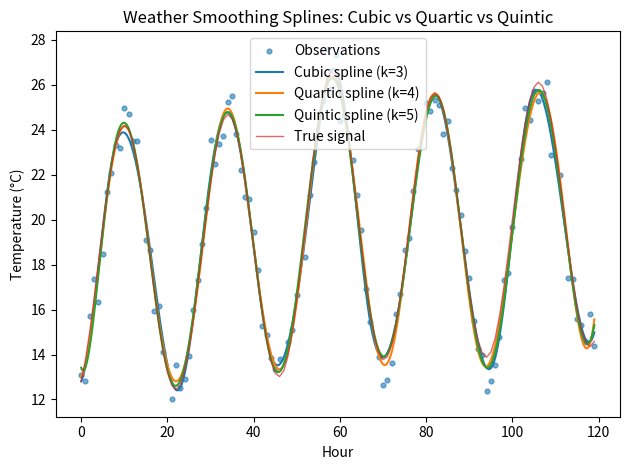
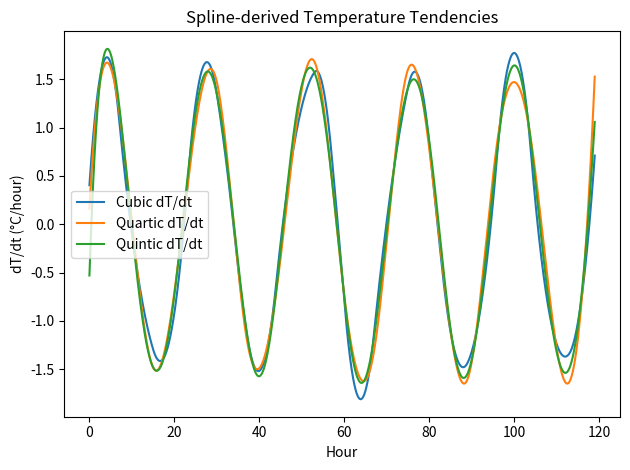
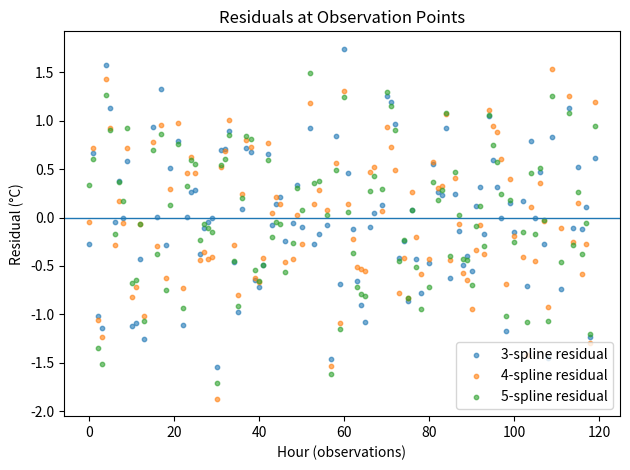

These charts were generated, in order, by the following Python code:
# spline_weather_demo.py
import numpy as np
import pandas as pd
import matplotlib.pyplot as plt
from scipy.interpolate import UnivariateSpline

# 1) Synthetic weather signal: hourly temps over 5 days (120 hours)
rng = np.random.default_rng(42)
hours = np.arange(0, 5*24, 1, dtype=float)            # hourly
# Base “true” temperature: diurnal cycle + mild front on day 3 + gentle trend
true_temp = (
    18
    + 6*np.sin(2*np.pi*hours/24 - np.pi/3)            # diurnal cycle
    + 1.5*np.exp(-0.5*((hours-60)/6)**2)              # short-lived warming front ~ day 3
    + 0.02*(hours)                                    # slow warming trend
)
noise = rng.normal(0.0, 0.9, size=hours.size)         # sensor noise
obs_temp = true_temp + noise

# Optional: simulate sporadic missing observations (e.g., dropped readings)
mask = rng.choice([True, False], size=hours.size, p=[0.93, 0.07])
t_obs = hours[mask]
y_obs = obs_temp[mask]

# Dense grid for evaluation & plotting
t_dense = np.linspace(hours.min(), hours.max(), 2000)

# 2) Fit smoothing splines of degree k = 3 (cubic), 4 (quartic), 5 (quintic)
# Smoothing factor s ≈ sigma^2 * N (classic rule of thumb). Tune as needed.
sigma2 = np.var(noise)
s_val = sigma2 * t_obs.size

splines = {}
preds = {}
derivs = {}
for k in (3, 4, 5):
    spl = UnivariateSpline(t_obs, y_obs, k=k, s=s_val)
    splines[k] = spl
    preds[k] = spl(t_dense)
    derivs[k] = spl.derivative()(t_dense)

# 3) Compare RMSE vs the (unknown in practice) true signal — here we have it
rmse = {k: np.sqrt(np.mean((preds[k] - np.interp(t_dense, hours, true_temp))**2)) for k in preds}

# 4) Export CSV with side-by-side predictions and derivatives
df = pd.DataFrame({
    "t_hour": t_dense,
    "true_temp": np.interp(t_dense, hours, true_temp),
    "cubic_temp": preds[3],
    "quartic_temp": preds[4],
    "quintic_temp": preds[5],
    "cubic_dTdt": derivs[3],
    "quartic_dTdt": derivs[4],
    "quintic_dTdt": derivs[5],
})
df.to_csv("spline_predictions.csv", index=False)
print("Saved: spline_predictions.csv")
print("RMSE (°C):", {f"{k}-spline": round(v, 3) for k, v in rmse.items()})

# 5) Plots (keep each chart in its own figure; do not set colors)
# (a) Observations vs. the three spline fits
plt.figure()
plt.scatter(t_obs, y_obs, s=12, alpha=0.6, label="Observations")
plt.plot(t_dense, preds[3], label="Cubic spline (k=3)")
plt.plot(t_dense, preds[4], label="Quartic spline (k=4)")
plt.plot(t_dense, preds[5], label="Quintic spline (k=5)")
plt.plot(hours, true_temp, linewidth=1, alpha=0.7, label="True signal")
plt.xlabel("Hour")
plt.ylabel("Temperature (°C)")
plt.title("Weather Smoothing Splines: Cubic vs Quartic vs Quintic")
plt.legend()
plt.tight_layout()
plt.show()

# (b) First derivatives (rate of change), useful for fronts/gradients
plt.figure()
plt.plot(t_dense, derivs[3], label="Cubic dT/dt")
plt.plot(t_dense, derivs[4], label="Quartic dT/dt")
plt.plot(t_dense, derivs[5], label="Quintic dT/dt")
plt.xlabel("Hour")
plt.ylabel("dT/dt (°C/hour)")
plt.title("Spline-derived Temperature Tendencies")
plt.legend()
plt.tight_layout()
plt.show()

# (c) Zoomed residuals (fit – obs) at observation points for each k
# Evaluate splines exactly on t_obs
residuals = {k: splines[k](t_obs) - y_obs for k in splines}
plt.figure()
# plot residuals as small dots + a zero line
for k in (3, 4, 5):
    plt.scatter(t_obs, residuals[k], s=10, alpha=0.6, label=f"{k}-spline residual")
plt.axhline(0.0, linewidth=1)
plt.xlabel("Hour (observations)")
plt.ylabel("Residual (°C)")
plt.title("Residuals at Observation Points")
plt.legend()
plt.tight_layout()
plt.show()
